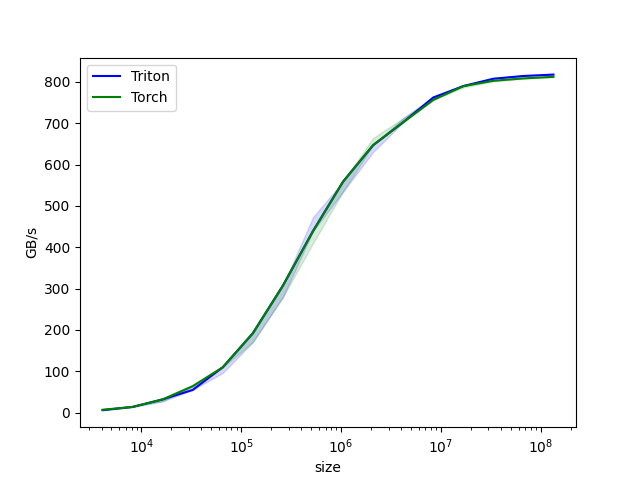

The table this chart was drawn from, first rows:
size, Triton, Torch
4096, 6, 6.857
8192, 13.71, 13.71
16384, 32, 32
32768, 54.86, 64
65536, 109.7, 109.7
131072, 192, 192
262144, 307.2, 307.2
524288, 438.9, 438.9
1048576, 558.5, 558.5
2097152, 646.7, 646.7
4194304, 702.2, 702.2
8388608, 762, 756.2
16777216, 789.6, 789.6
33554432, 807.4, 802.5
67108864, 814.1, 808.3
134217728, 817.5, 812
